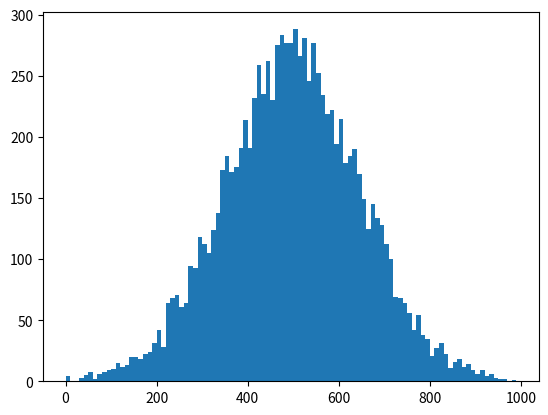

Python code for this plot:
import numpy as np
import numpy.typing as npt

def uniform_attributes(n: int, seed: int, dtype: type, lower: float, upper: float) -> npt.NDArray:
    rng = np.random.default_rng(seed)
    return rng.uniform(lower, upper, n).astype(dtype)

def geometric_attributes(n: int, seed: int, dtype: type, p: float) -> npt.NDArray:
    rng = np.random.default_rng(seed)
    return rng.geometric(p, n).astype(dtype)

def normal_attributes(n: int, seed: int, dtype: type, mean: float, std: float) -> npt.NDArray:
    rng = np.random.default_rng(seed)
    return (mean + std * rng.standard_normal(n)).astype(dtype)

def uniform_attributes_basic(n: int):
    return uniform_attributes(n, 584, np.int32, 0, 1000).squeeze()

def geometric_attributes_basic(n: int, p: float):
    return geometric_attributes(n, 584, np.int32, p).squeeze()

def normal_attributes_basic(n: int, mean: float, std: float):
    return normal_attributes(n, 584, np.int32, mean, std).squeeze()

if __name__ == '__main__':
    import matplotlib.pyplot as plt

    # attrs = geometric_attributes_basic(10000, 0.005)
    attrs = normal_attributes_basic(10000, 500, 150)
    plt.hist(attrs, bins=np.arange(0, 1000, 10))
    plt.show()
